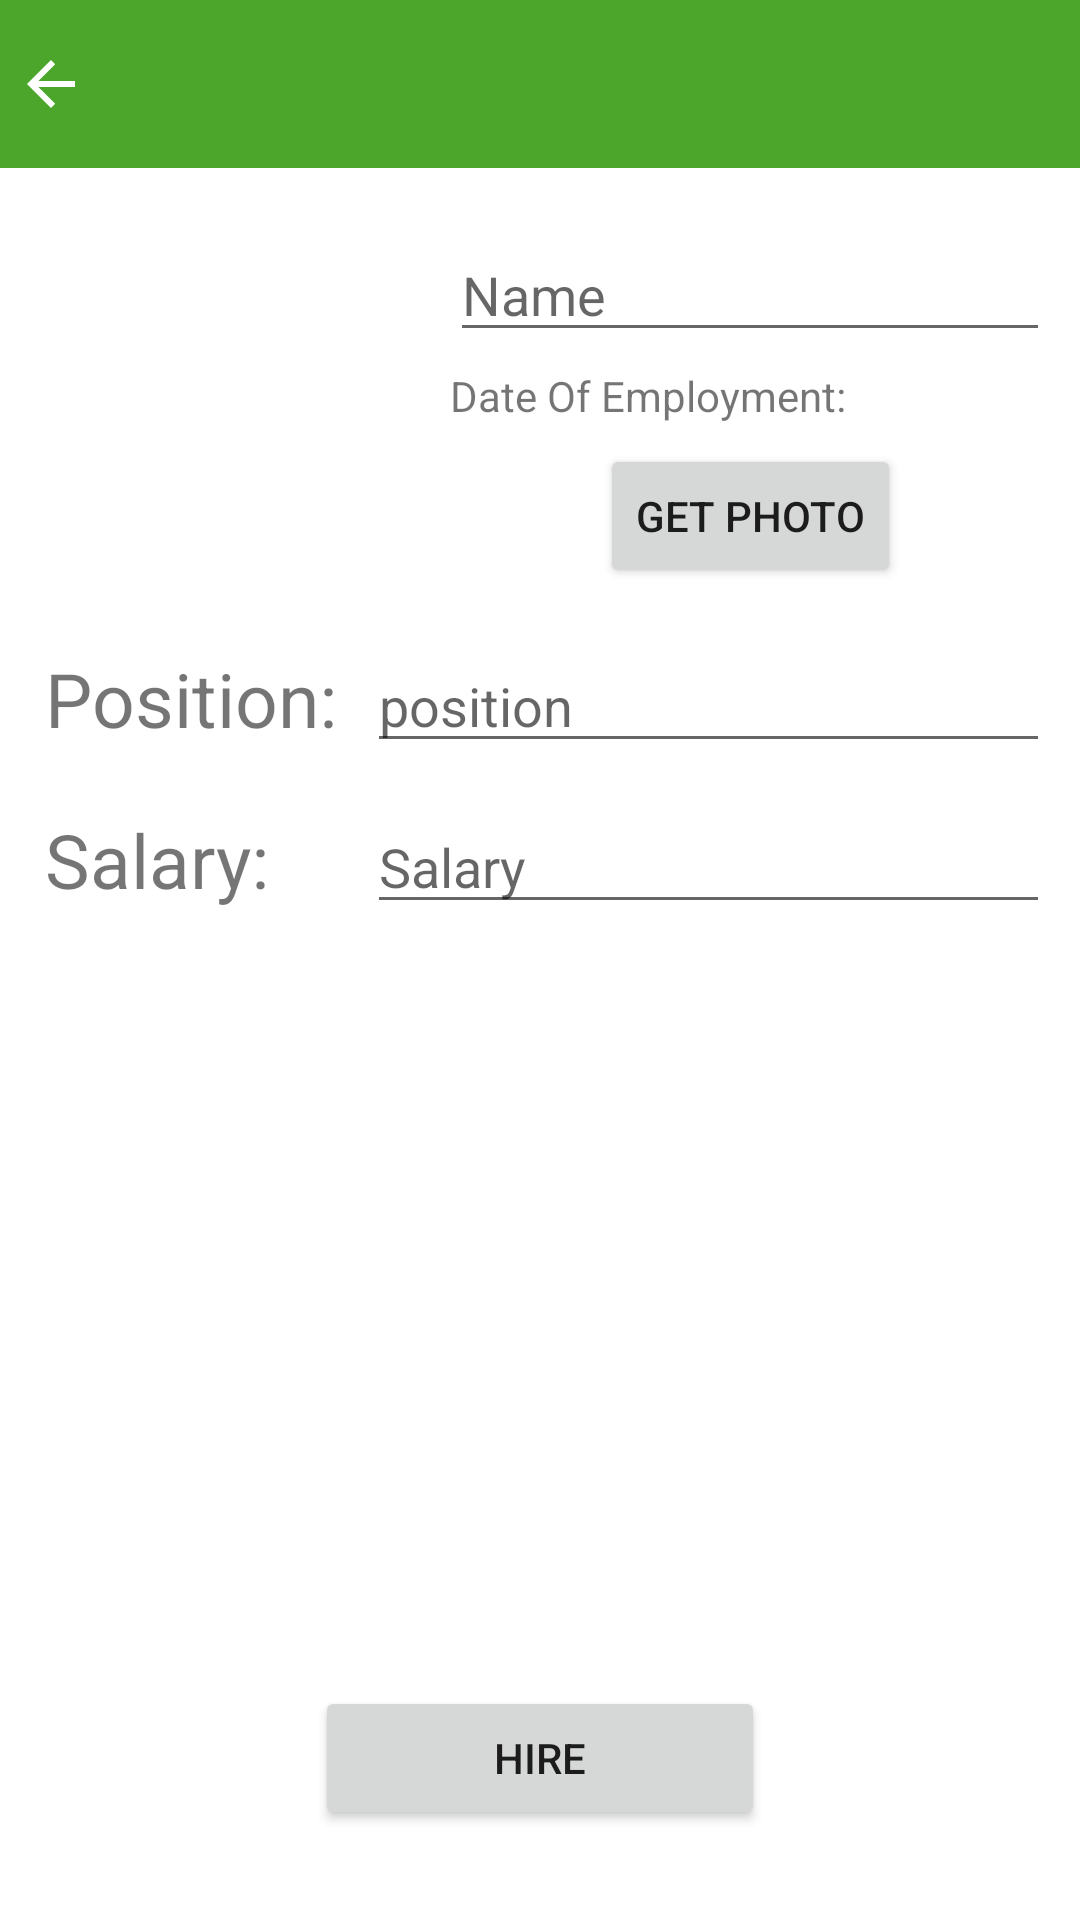

Reconstruct the res/layout file that produces this screen, plus the resources it refers to.
<!-- AndroidManifest.xml: application theme Theme.HappyWorkerCorp -->
<!-- res/layout/activity_edit_worker.xml -->
<?xml version="1.0" encoding="utf-8"?>
<androidx.constraintlayout.widget.ConstraintLayout xmlns:android="http://schemas.android.com/apk/res/android"
    xmlns:app="http://schemas.android.com/apk/res-auto"
    xmlns:tools="http://schemas.android.com/tools"
    android:layout_width="match_parent"
    android:layout_height="match_parent"
    tools:context=".Controller.EditWorkerActivity">

    <androidx.appcompat.widget.Toolbar
        android:id="@+id/new_worker_toolbar"
        android:layout_width="409dp"
        android:layout_height="wrap_content"
        android:background="?attr/colorPrimary"
        android:minHeight="?attr/actionBarSize"
        android:theme="?attr/actionBarTheme"
        app:layout_constraintEnd_toEndOf="parent"
        app:layout_constraintStart_toStartOf="parent"
        app:layout_constraintTop_toTopOf="parent" >

        <ImageButton
            android:id="@+id/edit_worker_backButton"
            android:layout_width="50dp"
            android:layout_height="50dp"
            android:background="#00FFFFFF"
            app:srcCompat="?attr/actionModeCloseDrawable"
            app:tint="#FFF" />


        <ImageButton
            android:id="@+id/save_button_edit"
            android:layout_width="40dp"
            android:layout_height="40dp"
            android:layout_gravity="end"
            android:layout_marginEnd="10dp"
            android:scaleType="fitCenter"
            app:srcCompat="@drawable/save_icon"
            android:background="@color/clear"
 />
    </androidx.appcompat.widget.Toolbar>

    <ImageView
        android:id="@+id/edit_worker_avatar"
        android:layout_width="125dp"
        android:layout_height="125dp"
        android:layout_marginStart="15dp"
        android:layout_marginTop="15dp"
        app:layout_constraintStart_toStartOf="parent"
        app:layout_constraintTop_toBottomOf="@+id/new_worker_toolbar"
        app:srcCompat="@drawable/default_avatar" />

    <EditText
        android:id="@+id/edit_worker_name"
        android:layout_width="0dp"
        android:layout_height="wrap_content"
        android:layout_marginStart="10dp"
        android:layout_marginTop="5dp"
        android:layout_marginEnd="10dp"
        android:ems="10"
        android:hint="@string/name"
        android:inputType="textPersonName"
        app:layout_constraintEnd_toEndOf="parent"
        app:layout_constraintStart_toEndOf="@+id/edit_worker_avatar"
        app:layout_constraintTop_toTopOf="@+id/edit_worker_avatar"
        tools:text="Denis Raktin" />

    <TextView
        android:id="@+id/edit_date_of_employment_text_view"
        android:layout_width="0dp"
        android:layout_height="wrap_content"
        android:layout_marginTop="5dp"
        android:layout_marginEnd="10dp"
        android:text="Date Of Employment:"
        app:layout_constraintEnd_toEndOf="parent"
        app:layout_constraintStart_toStartOf="@+id/edit_worker_name"
        app:layout_constraintTop_toBottomOf="@+id/edit_worker_name" />

    <TextView
        android:id="@+id/edit_position_tv"
        android:layout_width="wrap_content"
        android:layout_height="wrap_content"
        android:layout_marginTop="20dp"
        android:text="@string/position_edit"
        android:textSize="25sp"
        app:layout_constraintStart_toStartOf="@+id/edit_worker_avatar"
        app:layout_constraintTop_toBottomOf="@+id/edit_worker_avatar" />

    <TextView
        android:id="@+id/edit_salary_tv"
        android:layout_width="wrap_content"
        android:layout_height="wrap_content"
        android:layout_marginTop="20dp"
        android:text="@string/edit_salary_tv"
        android:textSize="25sp"
        app:layout_constraintStart_toStartOf="@+id/edit_position_tv"
        app:layout_constraintTop_toBottomOf="@+id/edit_position_tv" />

    <EditText
        android:id="@+id/edit_position_edit_text"
        android:layout_width="0dp"
        android:layout_height="wrap_content"
        android:layout_marginStart="10dp"
        android:layout_marginEnd="10dp"
        android:layout_marginBottom="-5dp"
        android:ems="10"
        android:hint="@string/position"
        android:inputType="textPersonName"
        app:layout_constraintBottom_toBottomOf="@+id/edit_position_tv"
        app:layout_constraintEnd_toEndOf="parent"
        app:layout_constraintStart_toEndOf="@+id/edit_position_tv"
        tools:text="Programmer" />

    <EditText
        android:id="@+id/edit_salary_edit_text"
        android:layout_width="0dp"
        android:layout_height="wrap_content"
        android:layout_marginStart="10dp"
        android:layout_marginEnd="10dp"
        android:layout_marginBottom="-5dp"
        android:ems="10"
        android:hint="@string/salary"
        android:inputType="numberSigned"
        app:layout_constraintBottom_toBottomOf="@+id/edit_salary_tv"
        app:layout_constraintEnd_toEndOf="parent"
        app:layout_constraintHorizontal_bias="1.0"
        app:layout_constraintStart_toEndOf="@+id/edit_position_tv"
        tools:text="$10 000" />

    <Button
        android:id="@+id/get_photo_btn"
        android:layout_width="wrap_content"
        android:layout_height="wrap_content"
        android:text="get photo"
        android:onClick="getPhotoBtnClicked"
        app:layout_constraintBottom_toBottomOf="@+id/edit_worker_avatar"
        app:layout_constraintEnd_toEndOf="parent"
        app:layout_constraintStart_toEndOf="@+id/edit_worker_avatar" />

    <Button
        android:id="@+id/hire_or_fire_btn"
        android:layout_width="150dp"
        android:layout_height="wrap_content"
        android:layout_marginBottom="30dp"
        android:text="Hire"
        app:layout_constraintBottom_toBottomOf="parent"
        app:layout_constraintEnd_toEndOf="parent"
        app:layout_constraintStart_toStartOf="parent" />


</androidx.constraintlayout.widget.ConstraintLayout>
<!-- resources referenced by this layout -->
<resources>
  <color name="clear">#0fff</color>
  <string name="edit_salary_tv">Salary:</string>
  <string name="name">Name</string>
  <string name="position">position</string>
  <string name="position_edit">Position:</string>
  <string name="salary">Salary</string>
  <style name="Theme.HappyWorkerCorp" parent="Theme.MaterialComponents.DayNight.NoActionBar">
          
          <item name="colorPrimary">#4DA62C</item>
          <item name="colorPrimaryVariant">@color/purple_700</item>
          <item name="colorOnPrimary">@color/white</item>
          
          <item name="colorSecondary">@color/teal_200</item>
          <item name="colorSecondaryVariant">@color/teal_700</item>
          <item name="colorOnSecondary">@color/black</item>
          
          <item name="android:statusBarColor" tools:targetApi="l">?attr/colorPrimaryVariant</item>
          
      </style>
  <color name="purple_700">#FF3700B3</color>
  <color name="white">#FFFFFFFF</color>
  <color name="teal_200">#FF03DAC5</color>
  <color name="teal_700">#FF018786</color>
  <color name="black">#FF000000</color>
</resources>
